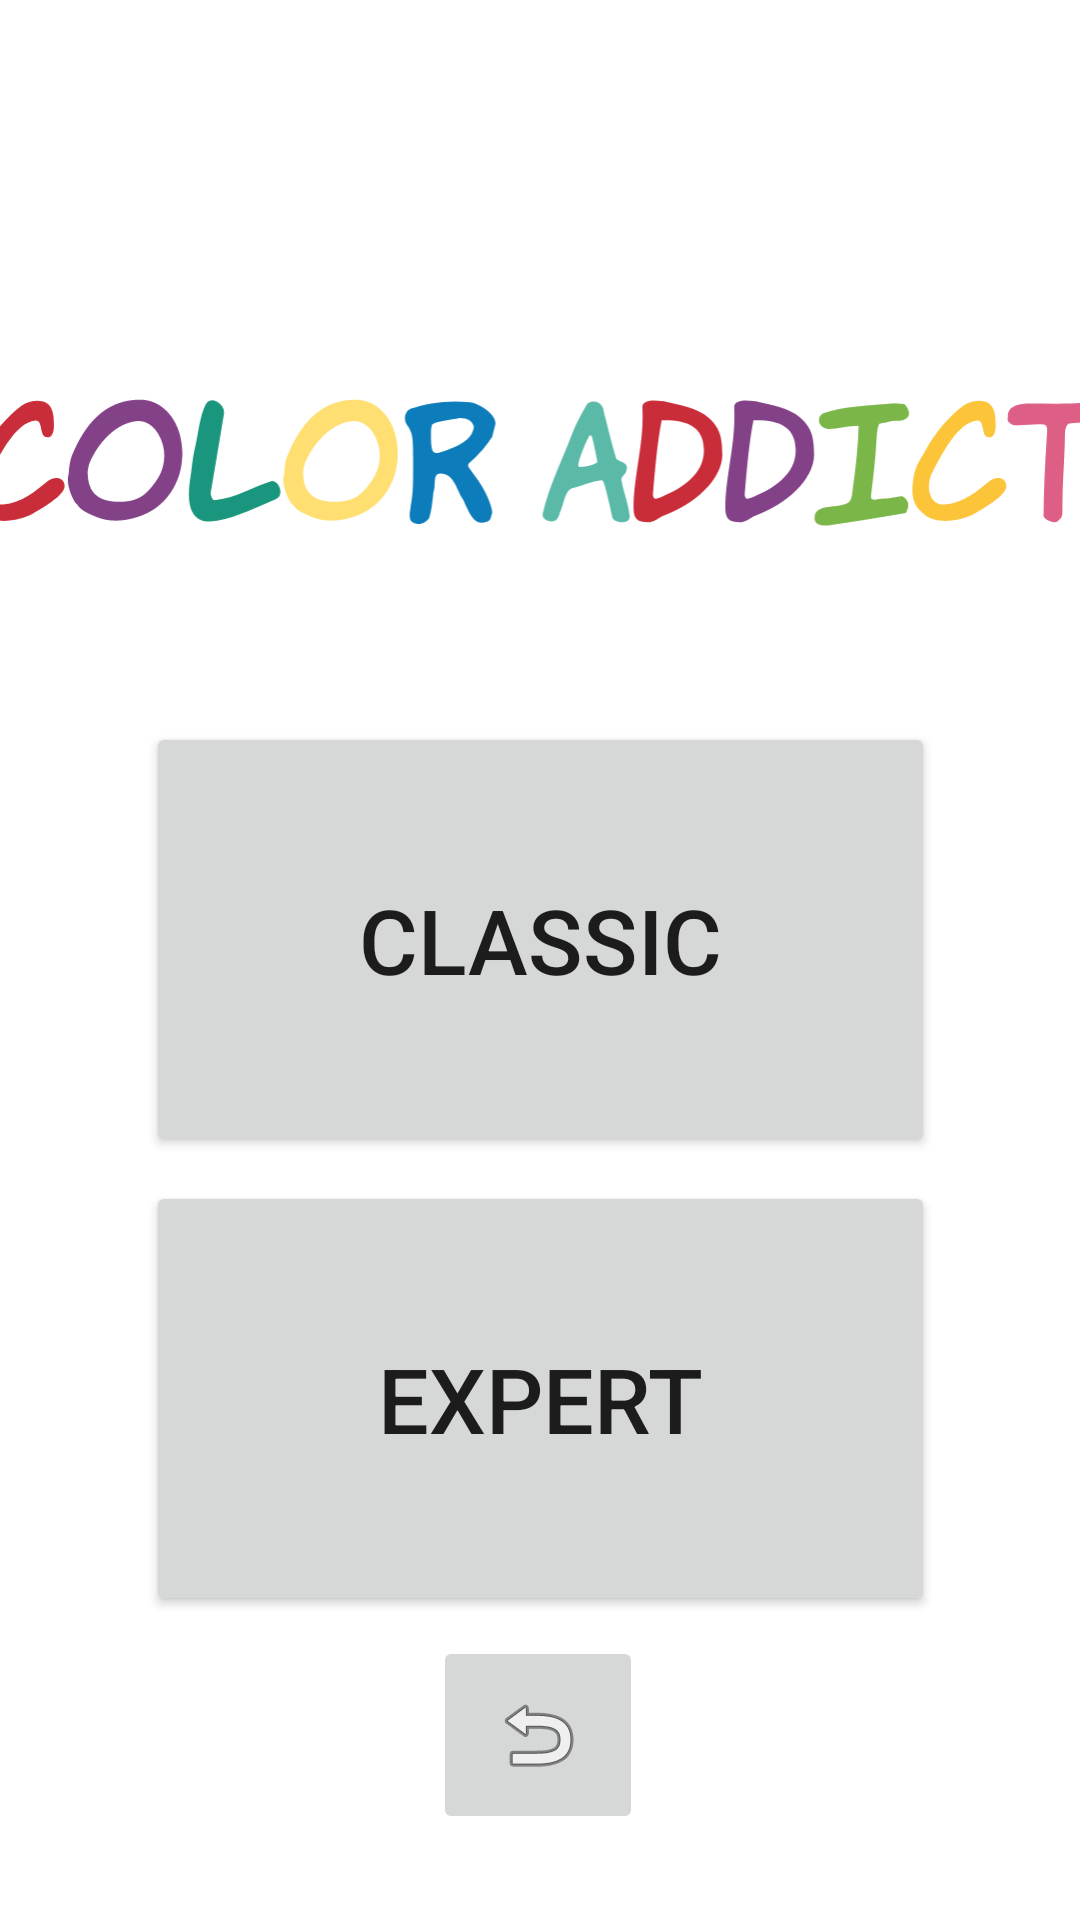

Android layout source for this screen:
<!-- AndroidManifest.xml: application theme Theme.ColorAddict -->
<!-- res/layout/activity_mode.xml -->
<?xml version="1.0" encoding="utf-8"?>
<androidx.constraintlayout.widget.ConstraintLayout xmlns:android="http://schemas.android.com/apk/res/android"
    xmlns:app="http://schemas.android.com/apk/res-auto"
    xmlns:tools="http://schemas.android.com/tools"
    android:layout_width="match_parent"
    android:layout_height="match_parent"
    tools:context=".ModeActivity">

    <Button
        android:id="@+id/button2"
        android:layout_width="263dp"
        android:layout_height="145dp"
        android:text="EXPERT"
        android:textSize="30sp"
        android:onClick="goToPseudo"
        app:layout_constraintBottom_toBottomOf="parent"
        app:layout_constraintEnd_toEndOf="parent"
        app:layout_constraintStart_toStartOf="parent"
        app:layout_constraintTop_toTopOf="parent"
        app:layout_constraintVertical_bias="0.795" />

    <ImageView
        android:id="@+id/imageView3"
        android:layout_width="386dp"
        android:layout_height="134dp"
        app:layout_constraintBottom_toBottomOf="parent"
        app:layout_constraintEnd_toEndOf="parent"
        app:layout_constraintHorizontal_bias="0.48"
        app:layout_constraintStart_toStartOf="parent"
        app:layout_constraintTop_toTopOf="parent"
        app:layout_constraintVertical_bias="0.174"
        app:srcCompat="@drawable/color" />

    <Button
        android:id="@+id/button"
        android:layout_width="263dp"
        android:layout_height="145dp"
        android:text="CLASSIC"
        android:textSize="30sp"
        android:onClick="goToPseudo"
        app:layout_constraintBottom_toBottomOf="parent"
        app:layout_constraintEnd_toEndOf="parent"
        app:layout_constraintStart_toStartOf="parent"
        app:layout_constraintTop_toTopOf="parent"
        app:layout_constraintVertical_bias="0.486" />

    <ImageButton
        android:id="@+id/imageButton"
        android:layout_width="70dp"
        android:layout_height="66dp"
        android:onClick="goToMain"
        app:layout_constraintBottom_toBottomOf="parent"
        app:layout_constraintEnd_toEndOf="parent"
        app:layout_constraintHorizontal_bias="0.498"
        app:layout_constraintStart_toStartOf="parent"
        app:layout_constraintTop_toTopOf="parent"
        app:layout_constraintVertical_bias="0.95"
        app:srcCompat="@android:drawable/ic_menu_revert" />

</androidx.constraintlayout.widget.ConstraintLayout>
<!-- resources referenced by this layout -->
<resources>
  <!-- drawable color: png bitmap (drawable-xxhdpi, 34225 bytes) -->
  <style name="Theme.ColorAddict" parent="Theme.MaterialComponents.DayNight.DarkActionBar">
          
          <item name="colorPrimary">@color/purple_500</item>
          <item name="colorPrimaryVariant">@color/purple_700</item>
          <item name="colorOnPrimary">@color/white</item>
          
          <item name="colorSecondary">@color/teal_200</item>
          <item name="colorSecondaryVariant">@color/teal_700</item>
          <item name="colorOnSecondary">@color/black</item>
          
          <item name="android:statusBarColor" tools:targetApi="l">?attr/colorPrimaryVariant</item>
          
      </style>
  <!-- not gathered from this repository: default colours our renderer supplied (Android Studio template values) -->
  <color name="purple_500">#FF6200EE</color>
  <color name="purple_700">#FF3700B3</color>
  <color name="teal_200">#FF03DAC5</color>
  <color name="teal_700">#FF018786</color>
  <color name="black">#FF000000</color>
  <color name="white">#FFFFFFFF</color>
</resources>
